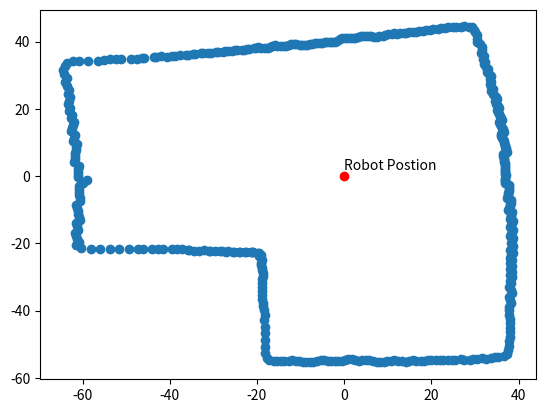

Here is the Python script that generated this plot: (Note: this script raises an exception after producing the figure.)
import matplotlib.pyplot as plt
import numpy as np
import math

input =[19,19,19,19,19,19,19,19,19,19,19,19,19,20,20,20,20,20,20,20,20,20,20,20,21,21,21,21,21,21,22,22,22,22,22,22,23,23,23,23,24,24,24,24,24,25,25,25,26,26,27,27,27,28,28,28,29,29,30,30,31,32,32,32,33,34,34,35,35,35,34,34,33,33,32,32,31,31,30,30,29,29,28,28,28,27,27,27,26,26,26,26,25,25,25,24,24,24,24,24,24,24,24,23,23,23,23,23,23,23,23,22,22,22,22,22,22,22,22,22,22,22,22,22,22,22,22,23,23,23,23,23,23,23,24,24,24,24,24,24,25,25,25,25,26,26,26,26,27,27,27,28,28,28,29,29,30,30,31,31,32,32,33,33,34,35,35,36,37,38,38,40,40,41,42,44,45,46,47,48,50,52,53,54,54,54,53,52,52,51,50,50,49,49,49,48,48,47,47,46,46,46,46,45,45,45,44,44,44,44,44,44,44,43,43,43,43,43,-3,-3,41,42,43,43,43,43,43,43,44,44,44,44,44,44,45,45,45,46,46,46,46,47,46,44,42,40,38,36,34,33,31,30,29,27,26,25,24,24,23,22,21,20,20,19,18,18,17,17,16,16,15,15,14,14,13,13,13,12,12,12,13,13,13,14,15,15,16,16,17,18,19,20,21,22,23,24,25,26,27,29,30,32,34,36,38,39,40,39,39,39,39,38,38,38,38,38,38,38,38,37,37,37,37,37,37,37,37,37,36,36,37,37,37,37,37,37,38,38,38,38,38,38,38,39,39,39,39,39,40,40,40,40,41,41,41,42,42,42,43,43,44,44,44,45,45,46,46,46,47,47,46,45,44,43,42,41,40,39,38,37,36,36,35,34,34,33,32,32,31,31,30,30,29,29,28,28,27,27,27,26,26,26,25,25,25,24,24,24,24,23,23,23,23,22,22,22,22,21,21,21,21,21,21,20,20,20,20,20,20,20,20,19,19,19,19]


def smooth(y, box_pts):
    box = np.ones(box_pts)/box_pts
    y_smooth = np.convolve(y, box, mode='same')
    return y_smooth

def plot(input):
	input= list(filter((-3).__ne__, input))
	angle = 360/len(input)
	curangle = 0
	x=[]
	y=[]
	for dist in input:
		if dist != -3:
			x.append((dist+18) * math.cos(math.radians(curangle)))
			y.append((dist+18) * math.sin(math.radians(curangle)))
		curangle+= angle
	#yhat = np.convolve(y, box, mode='same')
	plt.scatter(x, smooth(y,3))
	plt.scatter([0],[0],color='red')
	plt.text(0, 0+2, 'Robot Postion')
	plt.savefig('/Flask/static/images/map.png')


if __name__ == '__main__':
	plot(input)
	#draw()